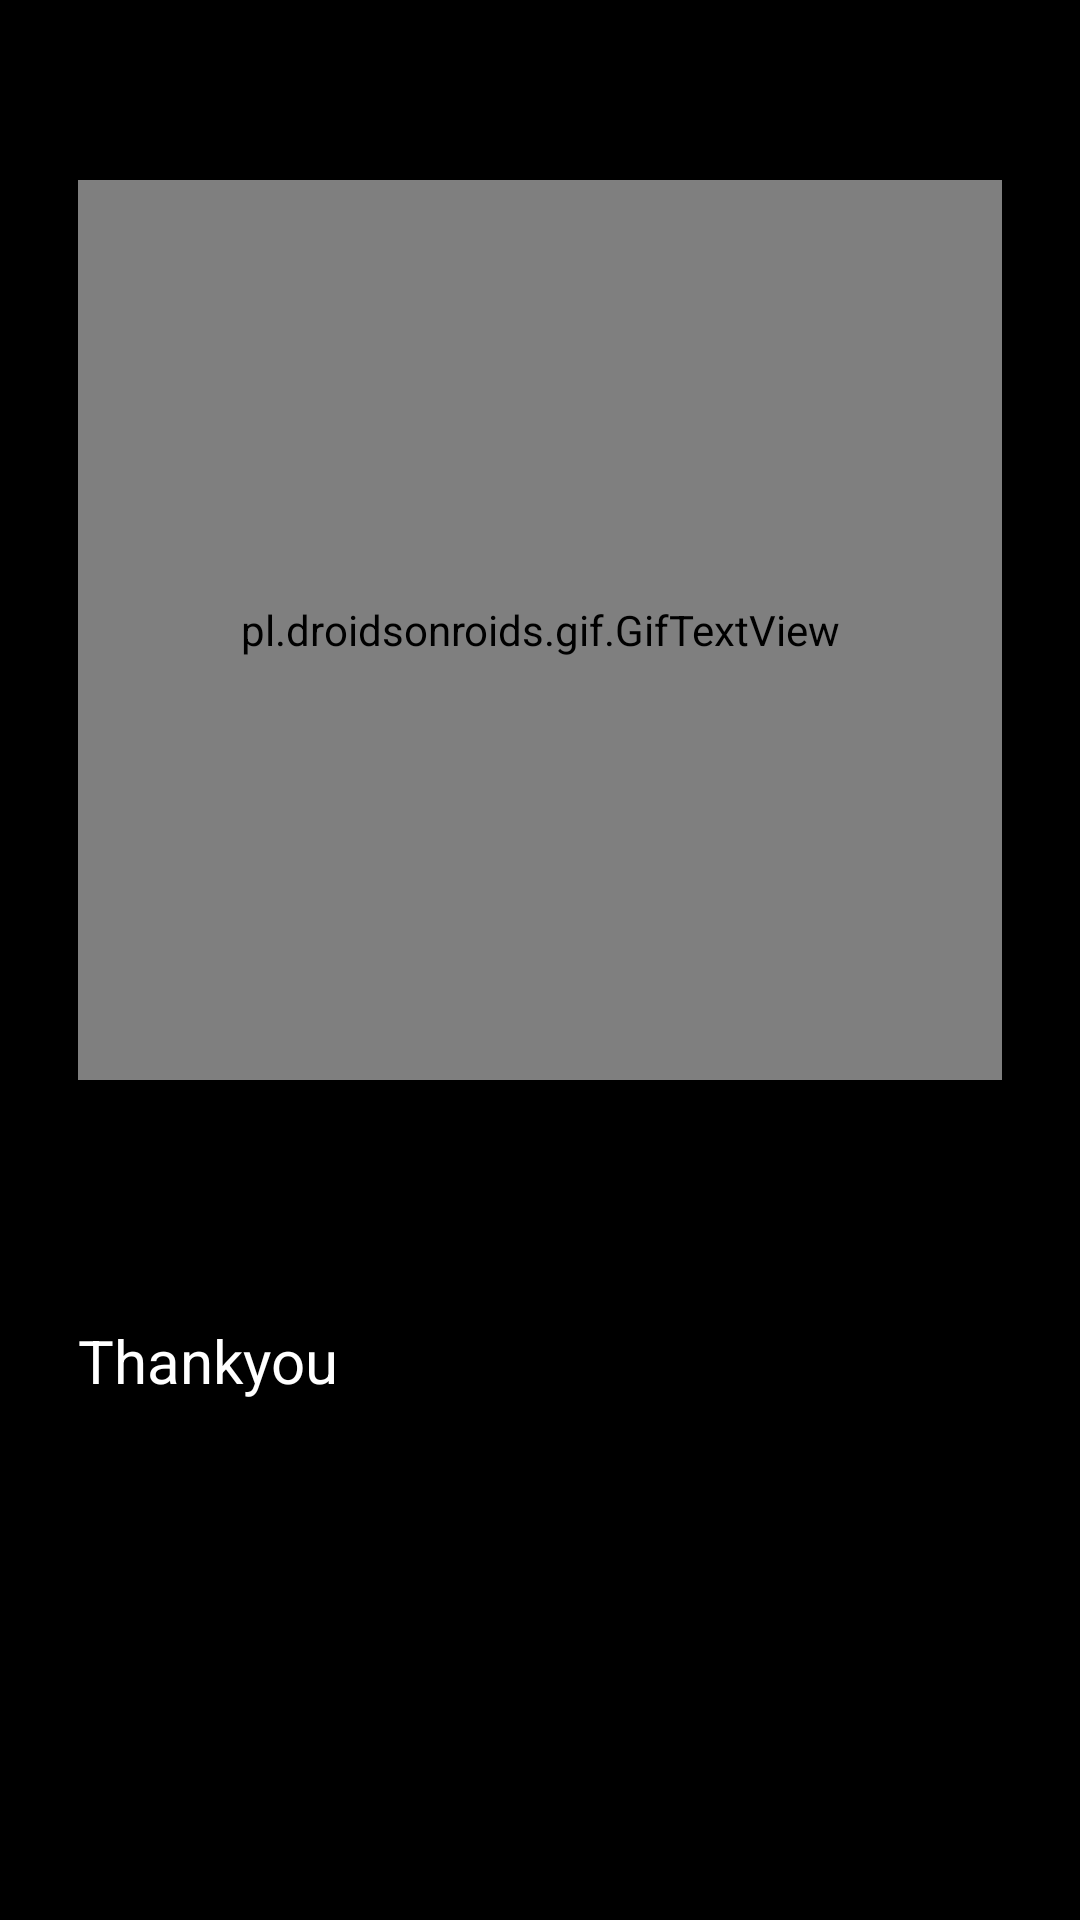

The Android layout XML behind this screen, and the referenced resources:
<!-- AndroidManifest.xml: application theme AppTheme -->
<!-- res/layout/activity_done.xml -->
<?xml version="1.0" encoding="utf-8"?>
<LinearLayout

    xmlns:android="http://schemas.android.com/apk/res/android"

    xmlns:app="http://schemas.android.com/apk/res-auto"
    xmlns:tools="http://schemas.android.com/tools"
    android:layout_width="match_parent"
    android:layout_height="match_parent"
    android:background="#000"
    tools:context=".Done">
    >

    <ScrollView
        android:layout_width="match_parent"
        android:background="#000"

        android:layout_height="wrap_content">

        <LinearLayout
            android:layout_width="match_parent"
            android:layout_height="match_parent"
            android:layout_marginEnd="26sp"
            android:layout_marginStart="26sp"
            android:background="#000"
            android:orientation="vertical">
            <pl.droidsonroids.gif.GifTextView
                android:layout_width="400sp"
                android:scaleType="centerInside"
                android:layout_marginTop="60dp"
                android:layout_height="300sp"
                android:orientation="vertical"
                android:layout_gravity="center_horizontal"
                android:gravity="center"
                android:background="@drawable/done" />




            <TextView
                android:id="@+id/thanks"
                android:layout_width="match_parent"
                android:layout_height="wrap_content"
                android:layout_gravity="center"
                android:layout_marginBottom="30sp"
                android:textSize="20sp"
                android:textColor="#fff"
                android:layout_marginTop="80dp"
                android:text="Thankyou" />


        </LinearLayout>
    </ScrollView>

</LinearLayout>
<!-- resources referenced by this layout -->
<resources>
  <!-- drawable done: png bitmap (drawable, 947192 bytes) -->
  <style name="AppTheme" parent="Theme.AppCompat.DayNight.NoActionBar">
          
          <item name="colorPrimary">@color/colorPrimary</item>
          <item name="colorPrimaryDark">@color/colorPrimaryDark</item>
          <item name="colorAccent">@color/colorAccent</item>
      </style>
  <color name="colorPrimary">#2D2F3C</color>
  <color name="colorPrimaryDark">#030516</color>
  <color name="colorAccent">#565B66</color>
</resources>
